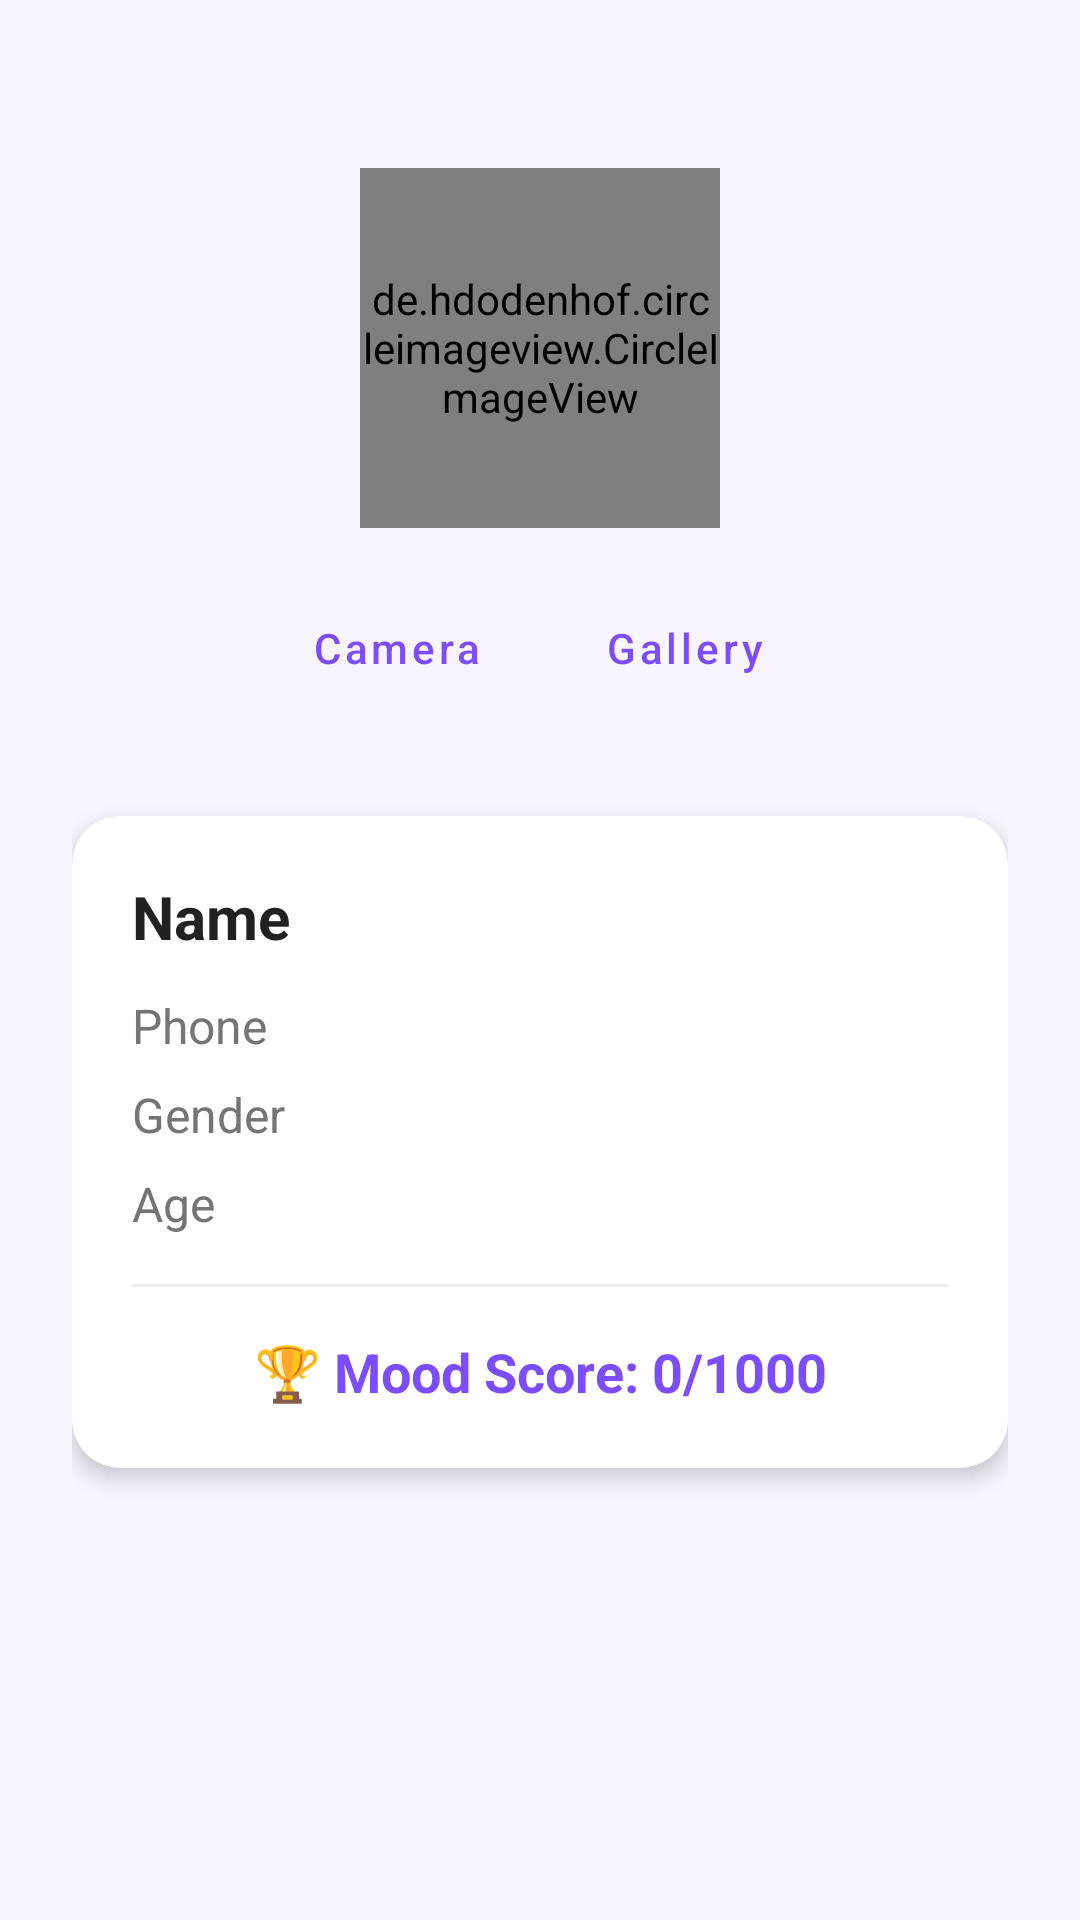

This screen was rendered from an Android layout file. Write that file and the resources it references.
<!-- AndroidManifest.xml: application theme Theme.MoodScape -->
<!-- res/layout/fragment_profile.xml -->
<?xml version="1.0" encoding="utf-8"?>
<LinearLayout xmlns:android="http://schemas.android.com/apk/res/android"
    xmlns:app="http://schemas.android.com/apk/res-auto"
    android:layout_width="match_parent"
    android:layout_height="match_parent"
    android:orientation="vertical"
    android:gravity="center_horizontal"
    android:padding="24dp"
    android:background="@color/background_light">

    <de.hdodenhof.circleimageview.CircleImageView
        android:id="@+id/ivProfilePic"
        android:layout_width="120dp"
        android:layout_height="120dp"
        android:src="@drawable/ic_launcher_foreground"
        app:civ_border_color="@color/primary"
        app:civ_border_width="2dp"
        android:layout_marginTop="32dp" />

    <LinearLayout
        android:layout_width="wrap_content"
        android:layout_height="wrap_content"
        android:orientation="horizontal"
        android:layout_marginTop="16dp">

        <Button
            android:id="@+id/btnCamera"
            android:layout_width="wrap_content"
            android:layout_height="wrap_content"
            android:text="Camera"
            android:textAllCaps="false"
            style="@style/Widget.MaterialComponents.Button.TextButton"
            android:layout_marginEnd="8dp" />

        <Button
            android:id="@+id/btnGallery"
            android:layout_width="wrap_content"
            android:layout_height="wrap_content"
            android:text="Gallery"
            android:textAllCaps="false"
            style="@style/Widget.MaterialComponents.Button.TextButton" />
    </LinearLayout>

    <androidx.cardview.widget.CardView
        android:layout_width="match_parent"
        android:layout_height="wrap_content"
        android:layout_marginTop="32dp"
        app:cardBackgroundColor="@color/card_white"
        app:cardCornerRadius="16dp"
        app:cardElevation="4dp">

        <LinearLayout
            android:layout_width="match_parent"
            android:layout_height="wrap_content"
            android:orientation="vertical"
            android:padding="20dp">

            <TextView
                android:id="@+id/tvProfileName"
                android:layout_width="wrap_content"
                android:layout_height="wrap_content"
                android:text="Name"
                android:textColor="@color/text_primary"
                android:textSize="20sp"
                android:textStyle="bold"
                android:layout_marginBottom="12dp" />

            <TextView
                android:id="@+id/tvProfilePhone"
                android:layout_width="wrap_content"
                android:layout_height="wrap_content"
                android:text="Phone"
                android:textColor="@color/text_secondary"
                android:textSize="16sp"
                android:layout_marginBottom="8dp" />

            <TextView
                android:id="@+id/tvProfileGender"
                android:layout_width="wrap_content"
                android:layout_height="wrap_content"
                android:text="Gender"
                android:textColor="@color/text_secondary"
                android:textSize="16sp"
                android:layout_marginBottom="8dp" />

            <TextView
                android:id="@+id/tvProfileAge"
                android:layout_width="wrap_content"
                android:layout_height="wrap_content"
                android:text="Age"
                android:textColor="@color/text_secondary"
                android:textSize="16sp"
                android:layout_marginBottom="16dp" />

            <View
                android:layout_width="match_parent"
                android:layout_height="1dp"
                android:background="@color/divider_color"
                android:layout_marginBottom="16dp" />

            <TextView
                android:id="@+id/tvProfileScore"
                android:layout_width="match_parent"
                android:layout_height="wrap_content"
                android:text="🏆 Mood Score: 0/1000"
                android:textColor="@color/primary"
                android:textSize="18sp"
                android:textStyle="bold"
                android:gravity="center" />

        </LinearLayout>
    </androidx.cardview.widget.CardView>

</LinearLayout>
<!-- resources referenced by this layout -->
<resources>
  <color name="background_light">#F8F5FF</color>
  <color name="card_white">#FFFFFF</color>
  <color name="divider_color">#EEEEEE</color>
  <color name="primary">#7C4DFF</color>
  <color name="text_primary">#212121</color>
  <color name="text_secondary">#757575</color>
  <style name="Theme.MoodScape" parent="Theme.Material3.DayNight.NoActionBar">
          <item name="colorPrimary">@color/primary</item>
          <item name="colorSecondary">@color/accent</item>
          <item name="android:windowBackground">@color/app_background</item>
          <item name="android:statusBarColor">@color/app_background</item>
          <item name="android:windowLightStatusBar">true</item>
      </style>
  <color name="accent">#FF6B9D</color>
  <color name="app_background">#F8F5FF</color>
</resources>
